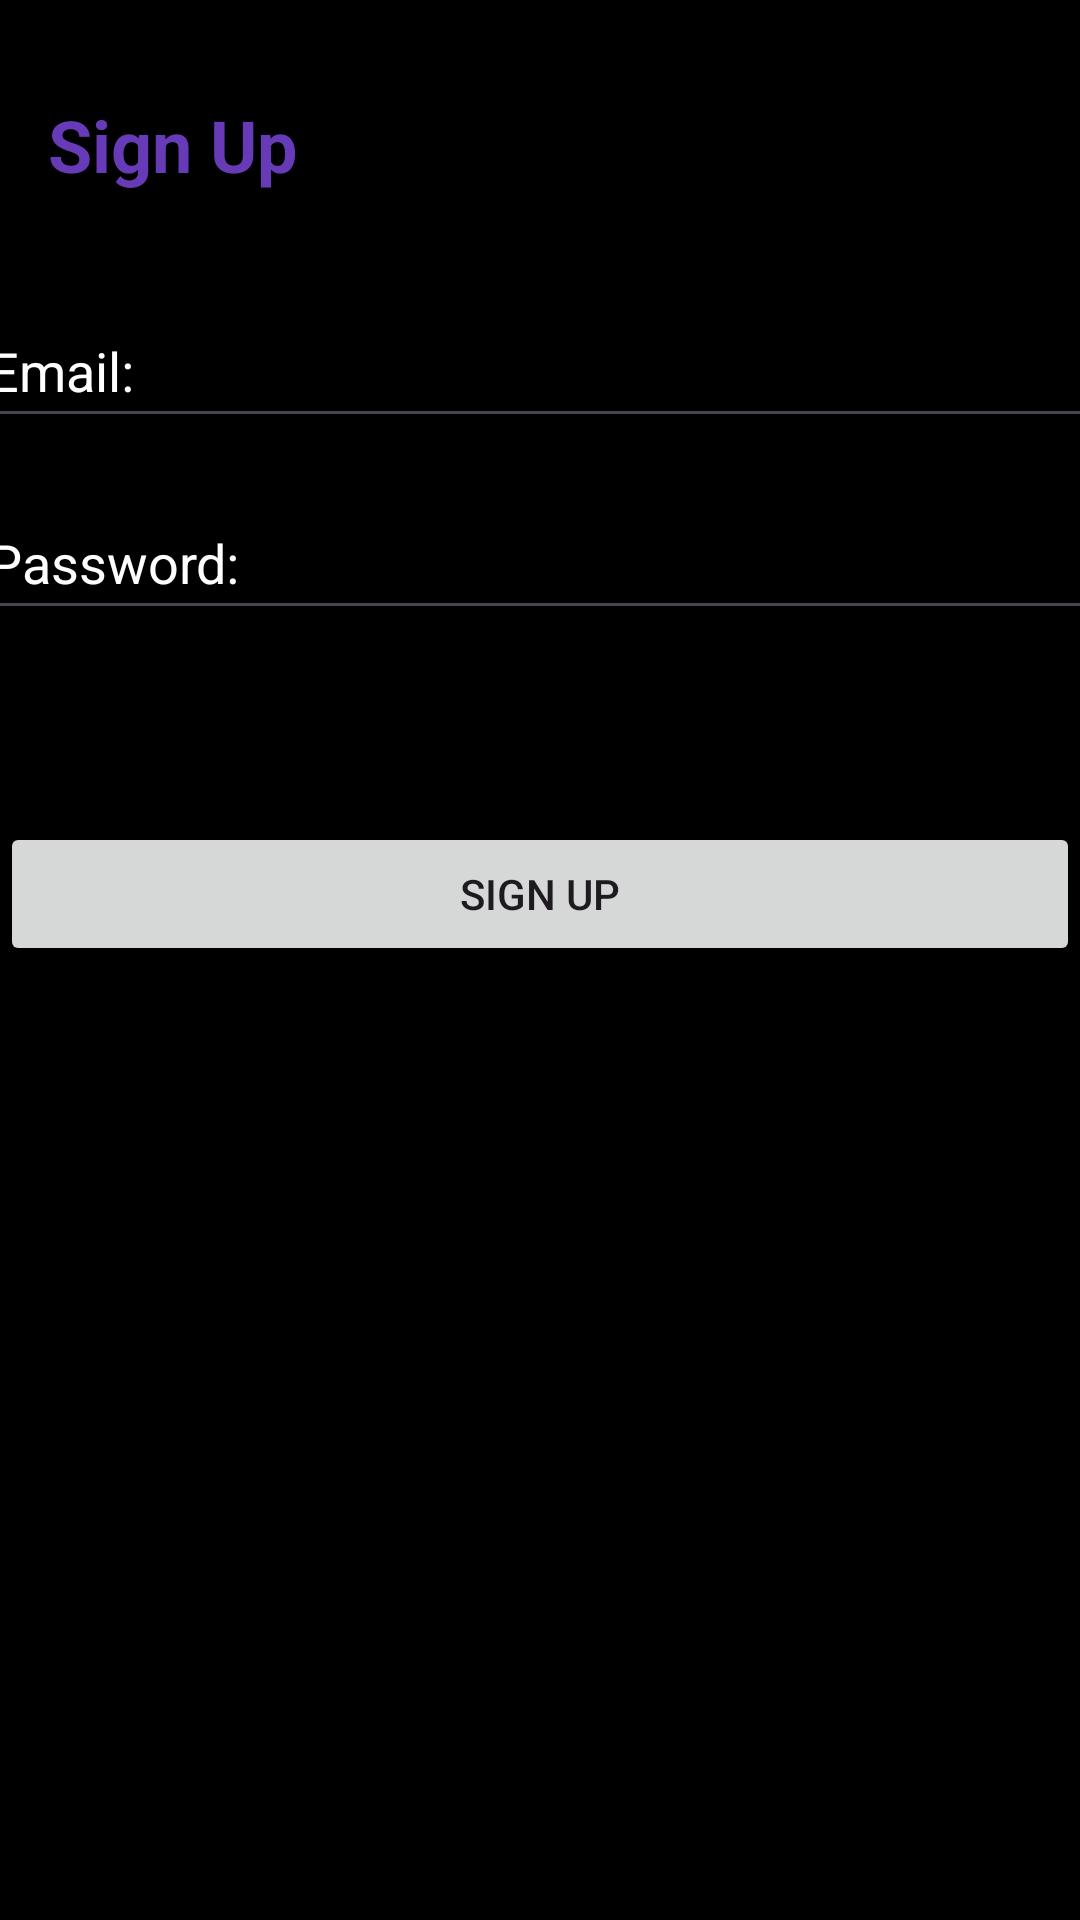

Android layout source for this screen:
<!-- AndroidManifest.xml: application theme Theme.Tecnonews -->
<!-- res/layout/activity_kayit.xml -->
<?xml version="1.0" encoding="utf-8"?>
<androidx.constraintlayout.widget.ConstraintLayout xmlns:android="http://schemas.android.com/apk/res/android"
    xmlns:app="http://schemas.android.com/apk/res-auto"
    xmlns:tools="http://schemas.android.com/tools"
    android:layout_width="match_parent"
    android:layout_height="match_parent"
    android:background="#000000"
    tools:context=".KayitActivity">

    <TextView
        android:id="@+id/textView6"
        android:layout_width="192dp"
        android:layout_height="46dp"
        android:layout_marginStart="16dp"
        android:layout_marginTop="32dp"
        android:text="Sign Up"
        android:textColor="#673AB7"
        android:textSize="24sp"
        android:textStyle="bold"
        app:layout_constraintStart_toStartOf="parent"
        app:layout_constraintTop_toTopOf="parent" />

    <EditText
        android:id="@+id/editTextText3"
        android:layout_width="377dp"
        android:layout_height="48dp"
        android:layout_marginTop="20dp"
        android:ems="10"
        android:hint="Email:"
        android:inputType="text"
        android:textColorHint="#FFFFFF"
        app:layout_constraintEnd_toEndOf="parent"
        app:layout_constraintStart_toStartOf="parent"
        app:layout_constraintTop_toBottomOf="@+id/textView6" />

    <EditText
        android:id="@+id/editTextText4"
        android:layout_width="377dp"
        android:layout_height="48dp"
        android:layout_marginTop="16dp"
        android:ems="10"
        android:hint="Password:"
        android:inputType="text"
        android:textColorHint="#FFFFFF"
        app:layout_constraintEnd_toEndOf="parent"
        app:layout_constraintStart_toStartOf="parent"
        app:layout_constraintTop_toBottomOf="@+id/editTextText3" />

    <Button
        android:id="@+id/button9"
        android:layout_width="match_parent"
        android:layout_height="wrap_content"
        android:layout_marginTop="64dp"
        android:onClick="signupClicked"
        android:text="Sign Up"
        app:layout_constraintEnd_toEndOf="parent"
        app:layout_constraintStart_toStartOf="parent"
        app:layout_constraintTop_toBottomOf="@+id/editTextText4" />
</androidx.constraintlayout.widget.ConstraintLayout>
<!-- resources referenced by this layout -->
<resources>
  <style name="Theme.Tecnonews" parent="Base.Theme.Tecnonews" />
  <style name="Base.Theme.Tecnonews" parent="Theme.Material3.DayNight.NoActionBar">
          
          
      </style>
</resources>
